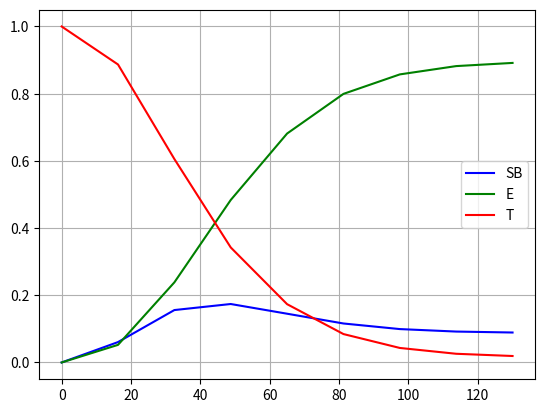

Write the Python code that produced this figure.
# -*- coding: utf-8 -*-
"""
Created on Mon Sep 11 13:54:29 2017

@author: serge_000



global wTexp
global wEexp
global wSBexp
wTexp=[1,0.024,0.021,0.019,0.018,0.019,0.019,0.015,0.011];
wEexp=[0,0.898,0.905,0.911,0.910,0.909,0.913,0.918,0.925];
wSBexp=[0,0.086,0.082,0.078,0.075,0.071,0.072,0.069,0.064];
"""

# -*- coding: utf-8 -*-
"""
Created on Mon Jun  5 17:09:12 2017

@author: serge_000
"""

import numpy as np
import matplotlib.pyplot as plt
import scipy.optimize as sciopt
from scipy.optimize import fmin
from scipy.integrate import odeint


#Нумерация начинается с 0
#Начальные значения масла (с0[5]), спирта (с0[1]), катализатора (с0[8]) в % соотношении.
c0=[0,0,0,0,0,0,0,0,0];
#Константы скорости (k[0-3]) и коэфициенты массопереноса (B[4-6]). начальные значения
k=[0.1,0.1,0.1,0.1,0.1,0.1,0.1];
#Начальное время реакции
t0=0;
#Время протекания реакции и количество итераций
t = np.linspace(0, 130, 9)   #sec
#Молярные массы веществ        
Mt=872.93;
Me=306.47;
Msb=482.69;

Oil=16.72;
Alc=1.057;
ROH=0.442;
summa_elem=Oil+Alc+ROH;          #18.219
c0[1]=Alc/summa_elem;
c0[5]=Oil/summa_elem;
c0[8]=ROH/summa_elem;
#Функция системым дифференциальных уравнений
def f(c,t,k):
    MYDATA=c0[5]*c0[8];
    cdot=np.zeros(9);
    cdot0=(k[4]*(c[1]-c[0])-k[0]*c[0]*c[5]*c[8]+k[1]*c[2]*c[6]*c[8]);                                      
    cdot1=(-k[4]*(c[1]-c[0]));                                        
    cdot2=(k[5]*(c[3]-c[2])+k[0]*c[0]*c[5]*c[8]-k[1]*c[2]*c[6]*c[8]-k[2]*c[2]*c[5]*c[8]+k[3]*c[4]*c[6]*c[8]);                      
    cdot3=(-k[5]*(c[3]-c[2]));                                         
    cdot4=(k[2]*c[2]*c[5]*c[8]-k[3]*c[4]*c[6]*c[8]);
    cdot5=(-k[0]*c[0]*c[5]*c[8]+k[1]*c[2]*c[6]*c[8]-2*k[2]*c[2]*c[5]*c[8]+2*k[3]*c[4]*c[6]*c[8]);                     
    cdot6=(k[6]*(c[7]-c[6])+k[0]*c[0]*c[5]*c[8]-k[1]*c[2]*c[6]*c[8]+2*k[2]*c[2]*c[5]*c[8]-2*k[3]*c[4]*c[6]*c[8]);                
    cdot7=(-k[6]*(c[7]-c[6]));                                        
    cdot8=(MYDATA/c[5]);
    cdot=[cdot0,cdot1,cdot2,cdot3,cdot4,cdot5,cdot6,cdot7,cdot8]
    return cdot  
#Решение системы ДУ
c1=odeint(f,c0,t,(k,));

         #Пересчет значений из % в массовые единицы (моль/л)
mV=(c1[:,1]+c1[:,0])*Mt+(c1[:,3]+c1[:,2])*Msb+(c1[:,7]+c1[:,6])*Me;
wTa0=c1[:,1]*Mt;
wTp0=c1[:,0]*Mt;
wSBa0=c1[:,3]*Msb;
wSBp0=c1[:,2]*Msb;
wEa0=c1[:,7]*Me;
wEp0=c1[:,6]*Me
       
wTa=wTa0/mV[:];
wTp=wTp0/mV[:];
wSBa=wSBa0/mV[:];
wSBp=wSBp0/mV[:];
wEa=wEa0/mV[:];
wEp=wEp0/mV[:];


wTr=wTa+wTp;
wEr=wEa+wEp;
wSBr=wSBa+wSBp;
#Построение кинетических кривых для исходной системы ду
print('wTr=\n',wTr)
print('wEr=\n',wEr)
print('wSBr=\n',wSBr)
plt.plot(t, wSBr, "b", label="SB")
plt.plot(t, wEr, "g", label="E")
plt.plot(t, wTr, "r", label="T")
plt.legend()
plt.grid(True)
plt.show()

#Оптимизация         
wTexp=np.array([1,0.024,0.021,0.019,0.018,0.019,0.019,0.015,0.011]);
wEexp=np.array([0,0.898,0.905,0.911,0.910,0.909,0.913,0.918,0.925]);
wSBexp=np.array([0,0.086,0.082,0.078,0.075,0.071,0.072,0.069,0.064]);
               
def Objective_function(ode):
   
   ode=odeint(f,c0,t,(k,))
   mV=(ode[:,1]+ode[:,0])*Mt+(ode[:,3]+ode[:,2])*Msb+(ode[:,7]+ode[:,6])*Me;
   wTa0=c1[:,1]*Mt;
   wTp0=c1[:,0]*Mt;
   wSBa0=c1[:,3]*Msb;
   wSBp0=c1[:,2]*Msb;
   wEa0=c1[:,7]*Me;
   wEp0=c1[:,6]*Me
       
   wTa=wTa0/mV[:];
   wTp=wTp0/mV[:];
   wSBa=wSBa0/mV[:];
   wSBp=wSBp0/mV[:];
   wEa=wEa0/mV[:];
   wEp=wEp0/mV[:];

   wTr=wTa+wTp;
   wEr=wEa+wEp;
   wSBr=wSBa+wSBp;

   diffmat0=((wTr-wTexp))**2
   diffmat1=((wEr-wEexp))**2
   diffmat2=((wSBr-wSBexp))**2                
   diffmat=diffmat0,diffmat1,diffmat2
#   print('1=',diffmat)
   Objectivity=np.sum(diffmat)
   print('sum=',Objectivity)
   return Objectivity

optimised=fmin(Objective_function,k,xtol=0.000001)
 
"""
часть из сайлаба с оптимизацией. 
tau=0:2:16
function fun=cost(k)

dc=ode("stiff",c0,t0,tau,f)  
//массовая доля для каждого компонента в двух фазах (а,р)
wTa=dc(2,:)*Mt./mV(1,:);
wTp=dc(1,:)*Mt./mV(1,:);
wSBa=dc(4,:)*Msb./mV(1,:);
wSBp=dc(3,:)*Msb./mV(1,:);
wEa=dc(8,:)*Me./mV(1,:);
wEp=dc(7,:)*Me./mV(1,:);

wTr=wTa+wTp;
wEr=wEa+wEp;
wSBr=wSBa+wSBp;

dc=[wTr;wSBr;wEr];
mess=[wTexp;wSBexp;wEexp];

  diffmat=((dc-mess)).^2
  fun=sum(diffmat);
  disp(fun)
endfunction

function [f1,g,ind]=f3(k, ind)
    f1=cost(k)
    g=numderivative(cost,k)
endfunction

[fopt,k,gopt]=optim(f3,'b',[0;0;0;0;0;0;0],[100;100;100;100;100;100;100],k,'gc')
"""




"""
test
"""
